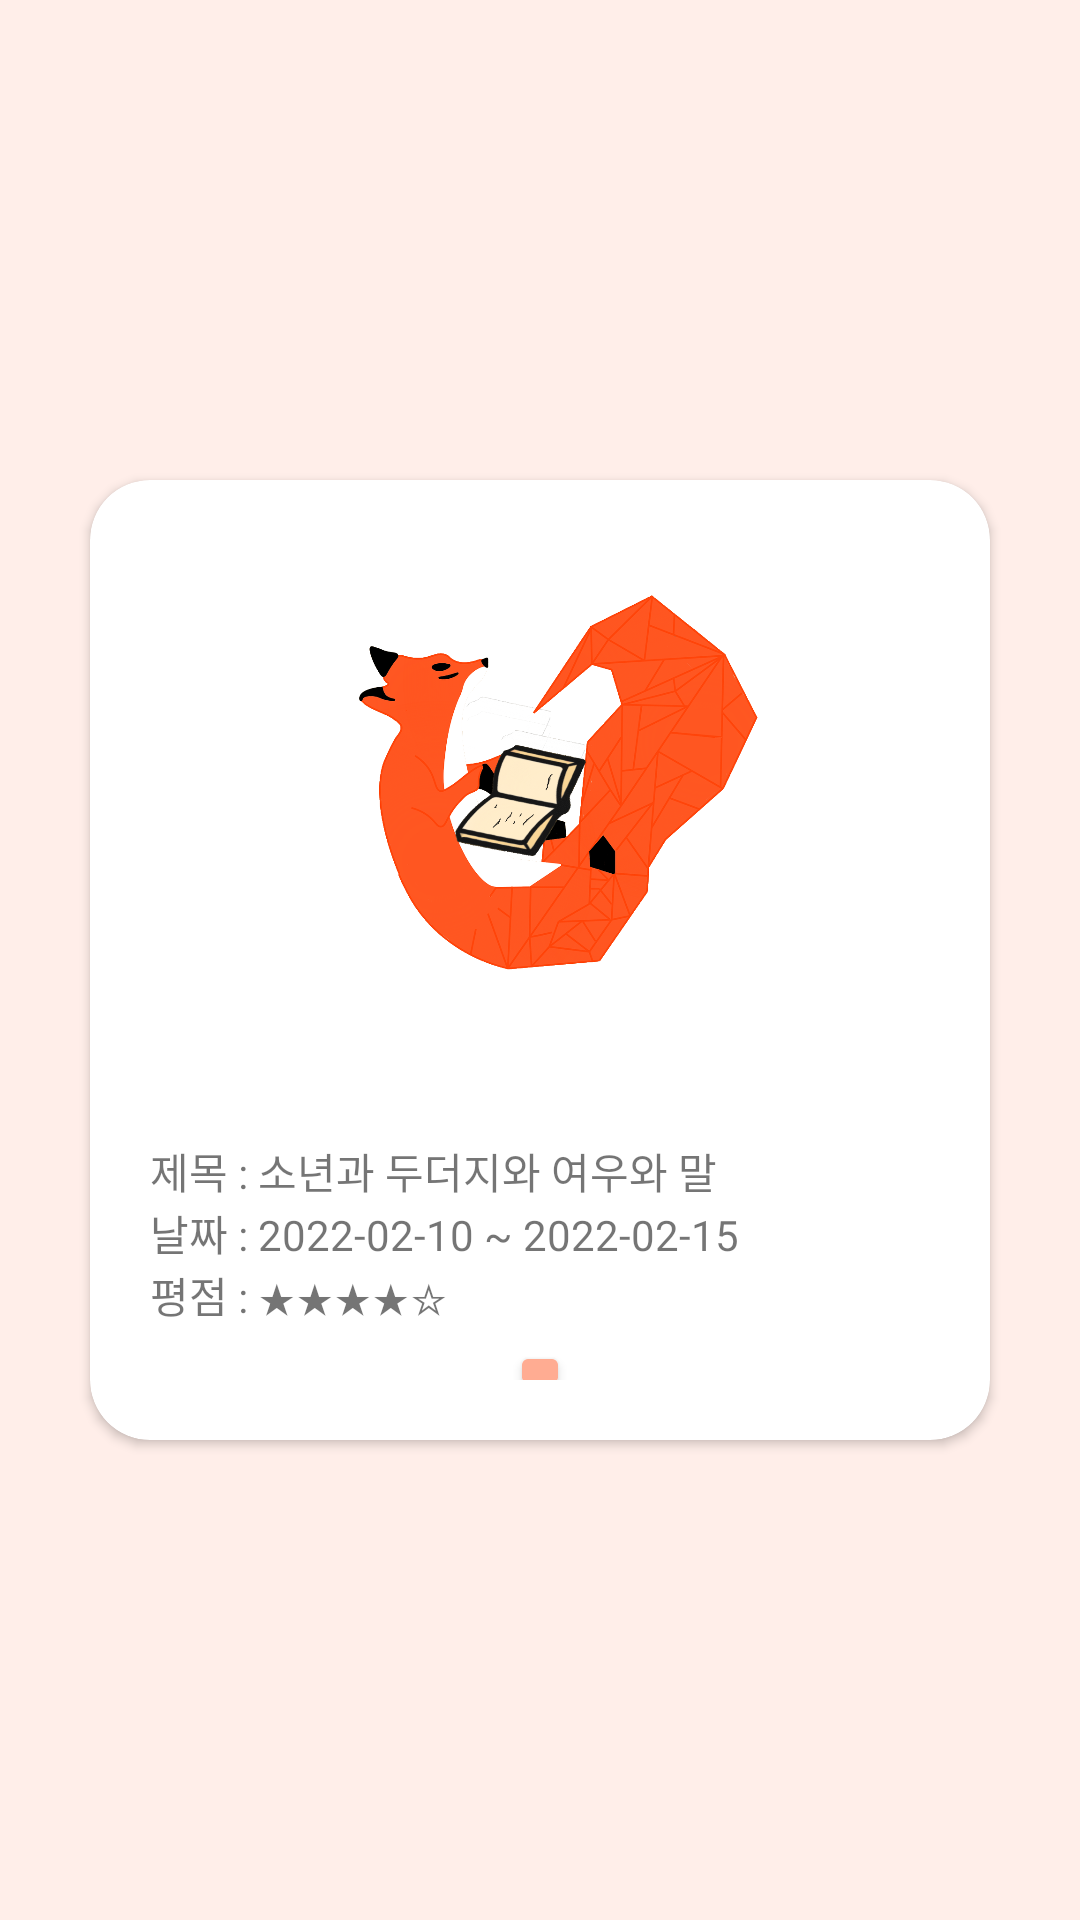

Reconstruct the res/layout file that produces this screen, plus the resources it refers to.
<!-- AndroidManifest.xml: application theme Theme.BookHi -->
<!-- res/layout/book_list.xml -->
<?xml version="1.0" encoding="utf-8"?>
<LinearLayout xmlns:app="http://schemas.android.com/apk/res-auto"
    xmlns:android="http://schemas.android.com/apk/res/android"
    android:layout_width="match_parent"
    android:layout_height="match_parent"
    android:layout_gravity="center_vertical"
    android:gravity="center"
    android:background="@color/light_nick_bg"
    android:orientation="vertical">

    <androidx.cardview.widget.CardView
        android:layout_gravity="center"
        android:layout_width="300dp"
        android:layout_height="320dp"
        app:cardCornerRadius="20dp"
        >
        <LinearLayout
            android:layout_width="match_parent"
            android:layout_height="match_parent"
            android:orientation="vertical">

            <ImageView
                android:id="@+id/imageView_book"
                android:layout_width="match_parent"
                android:layout_height="200dp"
                app:layout_constraintBottom_toBottomOf="parent"
                app:layout_constraintEnd_toEndOf="parent"
                app:layout_constraintStart_toStartOf="parent"
                app:layout_constraintTop_toTopOf="parent"
                app:srcCompat="@drawable/bookhi_nick_logo_final" />

        <LinearLayout
            android:layout_width="match_parent"
            android:layout_height="120dp"
            android:padding="20dp"
            android:orientation="vertical">

            <TextView
                android:id="@+id/title"
                android:layout_width="wrap_content"
                android:layout_height="wrap_content"
                android:text="제목 : 소년과 두더지와 여우와 말" />

            <TextView
                android:id="@+id/bookDate"
                android:layout_width="wrap_content"
                android:layout_height="wrap_content"
                android:text="날짜 : 2022-02-10 ~ 2022-02-15" />

            <TextView
                android:id="@+id/bookRate"
                android:layout_width="wrap_content"
                android:layout_height="wrap_content"
                android:text="평점 : ★★★★☆" />

            <Button
                android:id="@+id/btnReview"
                android:layout_width="20dp"
                android:layout_height="20dp"
                android:layout_marginTop="5dp"
                android:layout_gravity="center"
                android:backgroundTint="@color/light_nick">

            </Button>
        </LinearLayout>

        </LinearLayout>

    </androidx.cardview.widget.CardView>

</LinearLayout>
<!-- resources referenced by this layout -->
<resources>
  <color name="light_nick">#FFAC92</color>
  <color name="light_nick_bg">#FFEEE9</color>
  <!-- drawable bookhi_nick_logo_final: png bitmap (drawable, 388818 bytes) -->
  <style name="Theme.BookHi" parent="Theme.MaterialComponents.DayNight.DarkActionBar">
          
          <item name="colorPrimary">@color/purple_500</item>
          <item name="colorPrimaryVariant">@color/purple_700</item>
          <item name="colorOnPrimary">@color/white</item>
          
          <item name="colorSecondary">@color/teal_200</item>
          <item name="colorSecondaryVariant">@color/teal_700</item>
          <item name="colorOnSecondary">@color/black</item>
          
          <item name="android:statusBarColor" tools:targetApi="l">@color/white</item>
          
          
          
          <item name="android:windowLightStatusBar">true</item>
          <item name="windowNoTitle">true</item>
      </style>
  <color name="purple_500">#FF6200EE</color>
  <color name="purple_700">#FF3700B3</color>
  <color name="white">#FFFFFFFF</color>
  <color name="teal_200">#FF03DAC5</color>
  <color name="teal_700">#FF018786</color>
  <color name="black">#FF000000</color>
</resources>
